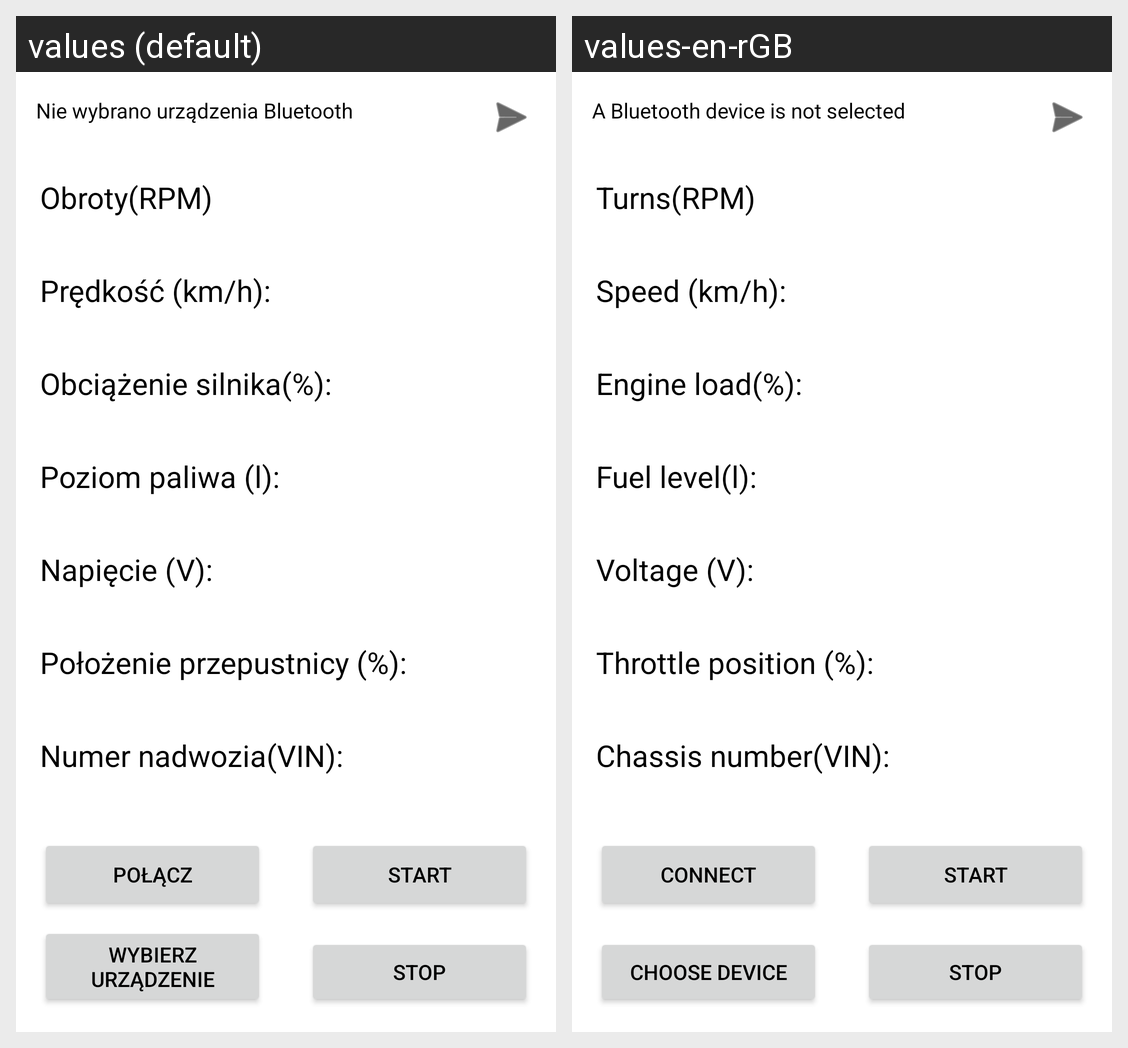

Strings drawn on this Android screen and how each of the app's shown locales translates them:
Android screen res/layout/activity_main_e_l_m327.xml rendered under 2 locales, left to right: values (default), values-en-rGB. Device: Nexus 5 (rendered at 1080×1920; each locale shown at half size, 540×960, under a caption strip naming it); theme Theme.OcenaStyluJazdy.
Strings drawn on this screen, with the default value and each locale's value (text and hints the layout hard-codes, and strings that could not be matched under every locale, appear in the picture but are not listed):

chooseDevice
  values: Wybierz urządzenie
  values-en-rGB: Choose device

RPM
  values: Obroty(RPM)
  values-en-rGB: Turns(RPM)

speed
  values: Prędkość (km/h):
  values-en-rGB: Speed (km/h):

engineLoad
  values: Obciążenie silnika(%):
  values-en-rGB: Engine load(%):

fuelLevel
  values: Poziom paliwa (l):
  values-en-rGB: Fuel level(l):

voltage
  values: Napięcie (V):
  values-en-rGB: Voltage (V):

throttle
  values: Położenie przepustnicy (%):
  values-en-rGB: Throttle position (%):

VIN
  values: Numer nadwozia(VIN):
  values-en-rGB: Chassis number(VIN):

start
  values: Start
  values-en-rGB: Start  [not translated; the default value is used]

stop
  values: Stop
  values-en-rGB: Stop  [not translated; the default value is used]

btDevice
  values: Nie wybrano urządzenia Bluetooth
  values-en-rGB: A Bluetooth device is not selected 

connect
  values: Połącz
  values-en-rGB: Connect
